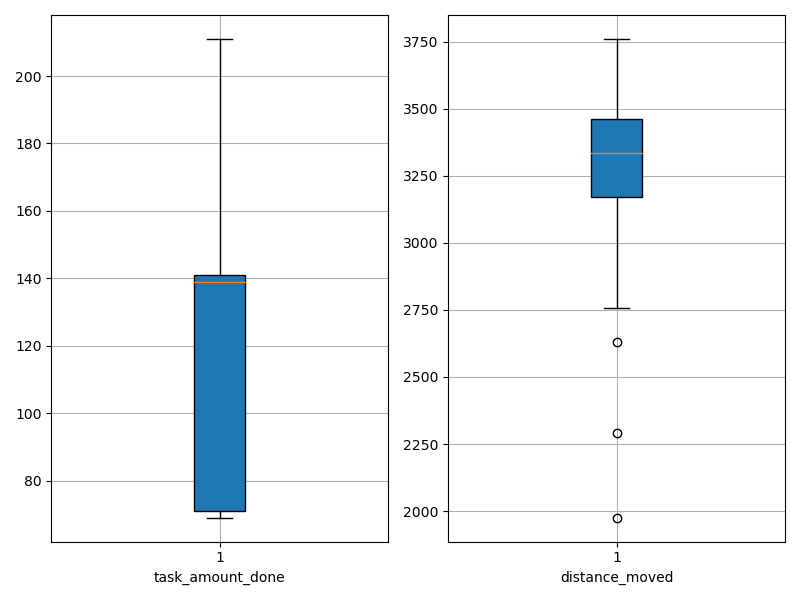

Values plotted in this chart, from the file beside it:
agent_id, task_amount_done, distance_moved
0, 71.0, 1975
1, 69.0, 3288
2, 71.0, 3627
3, 141.0, 2913
4, 211.0, 3414
5, 140.0, 3074
6, 70.0, 3377
7, 142.0, 3464
8, 141.0, 3088
9, 141.0, 3209
10, 140.0, 3261
11, 211.0, 3700
12, 141.0, 3463
13, 69.0, 2630
14, 69.0, 2756
15, 71.0, 3305
16, 141.0, 3444
17, 70.0, 3192
18, 211.0, 3231
19, 139.0, 3706
20, 139.0, 3320
21, 207.0, 3494
22, 69.0, 3348
23, 211.0, 3406
24, 71.0, 2292
25, 138.0, 3506
26, 138.0, 3165
27, 70.0, 3761
28, 138.0, 3395
29, 140.0, 3492
